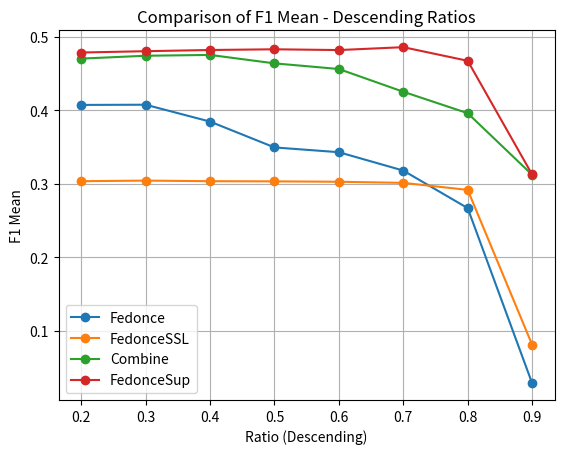

Source code (Python):
import matplotlib.pyplot as plt

# Dữ liệu từ file 1
fedonce = {
    0.7: 0.31790925368031986,
    0.6: 0.342904517992751,
    0.5: 0.3494045165343922,
    0.8: 0.2668488743402975,
    0.9: 0.02877265283164221,
    0.4: 0.38453995125771223,
    0.3: 0.40747074413706275,
    0.2: 0.4072060439207716,
}

# Dữ liệu từ file 2
fedonce_ssl = {
    0.7: 0.3011971923940576,
    0.6: 0.3027001041814991,
    0.5: 0.30323679727427594,
    0.4: 0.30346995848378666,
    0.3: 0.3042681076134553,
    0.2: 0.3034687475635417,
    0.8: 0.29165453395447366,
    0.9: 0.08112921767269886,
}

combine_all = {
    0.7: 0.42511580030880086,
    0.6: 0.45603576751117736,
    0.5: 0.4637254901960784,
    0.9: 0.3122119815668203,
    0.8: 0.3959336543606206,
    0.4: 0.4751908396946565,
    0.3: 0.474088291746641,
    0.2: 0.47018904507998066
}

fedonce_sup = {
    0.7: 0.4857435387092746,
    0.6: 0.481816099208107,
    0.5: 0.4828667393203053,
    0.4: 0.4818953650921777,
    0.3: 0.4802574847612725,
    0.2: 0.4784672738327499,
    0.9: 0.3126427491508312,
    0.8: 0.467212890522022
}

fedonce = sorted(fedonce.items(), key=lambda x: x[0], reverse=True)
fedonce_ssl = sorted(fedonce_ssl.items(), key=lambda x: x[0], reverse=True)
combine_all = sorted(combine_all.items(), key=lambda x: x[0], reverse=True)
fedonce_sup = sorted(fedonce_sup.items(), key=lambda x: x[0], reverse=True)

ratios_fedonce, f1_means_fedonce = zip(*fedonce)
ratios_fedoncessl, f1_means_fedoncessl = zip(*fedonce_ssl)
ratios_combine_all, f1_means_combine_all = zip(*combine_all)
ratios_fedonce_sup, f1_means_fedonce_sup = zip(*fedonce_sup)

plt.plot(ratios_fedonce, f1_means_fedonce, marker='o', linestyle='-', label='Fedonce')
plt.plot(ratios_fedoncessl, f1_means_fedoncessl, marker='o', linestyle='-', label='FedonceSSL')
plt.plot(ratios_combine_all, f1_means_combine_all, marker='o', linestyle='-', label='Combine')
plt.plot(ratios_fedonce_sup, f1_means_fedonce_sup, marker='o', linestyle='-', label='FedonceSup')

# Thiết lập các thuộc tính của biểu đồ
plt.xlabel('Ratio (Descending)')
plt.ylabel('F1 Mean')
plt.title('Comparison of F1 Mean - Descending Ratios')
plt.legend()
plt.grid(True)


# Hiển thị biểu đồ
plt.savefig('comparison_chart.png')

